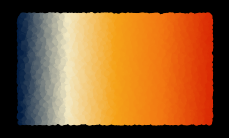
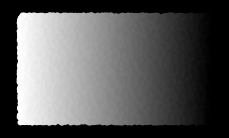
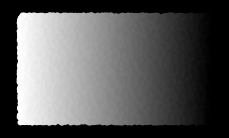
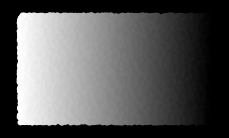
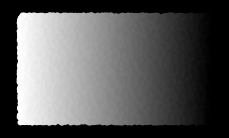
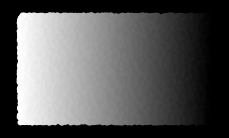
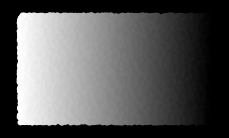
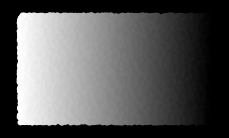
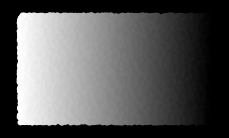

Write Python code to recreate these figures, in order.
import os
import numpy as np
import matplotlib.pyplot as plt
import matplotlib.colors as mplc

class PaintBox():
    '''
    Accepts multiple colour formats:
        hex "#xxxxxx"
        decimal RGB: [0.x,0.x,0.x] or (0.x,0.x,0.x)
        integer RGB: [255,255,255] or (255,255,255)
        or a mixture (if you're feeling perverse.)
    '''
    def __init__(self, name, colours):
        # convert everything into a common format.
        self.dummy_list = mplc.LinearSegmentedColormap.from_list(name="blank_colours",colors=[[1,1,1],[0.5,0.5,0.5],[0.0,0.0,0.0]])

        self.name = name
        self.colours_list = []
        self.basemap = self.dummy_list
        self.savepath = ""
        self.basemap_light = self.dummy_list
        self.basemap_light2 = self.dummy_list
        self.basemap_dark = self.dummy_list
        self.basemap_dark2 = self.dummy_list
        self.basemap_sat = self.dummy_list
        self.basemap_sat2 = self.dummy_list
        self.basemap_dsat = self.dummy_list
        self.basemap_dsat2 = self.dummy_list
        self.mapslist = [self.basemap,
                         self.basemap_light,
                         self.basemap_light2,
                         self.basemap_dark,
                         self.basemap_dark2,
                         self.basemap_sat,
                         self.basemap_sat2,
                         self.basemap_dsat,
                         self.basemap_dsat2]

        for c in colours:
            if c[0] is "#" and len(c) is 7:
                x = mplc.hex2color(c)
                self.colours_list.append(x)
            elif (isinstance(c, (tuple, list))) and (len(c) is 3) and (isinstance(c[0], int)):
                c2 = []
                for i in c:
                    c2.append(i/255)
                self.colours_list.append(tuple(c2))
            elif (isinstance(c, (tuple, list))) and (len(c) is 3) and (isinstance(c[0], float)):
                c2 = []
                for i in c:
                    c2.append(i)
                self.colours_list.append(tuple(c2))
        self.basemap = mplc.LinearSegmentedColormap.from_list(self.name+"_base",self.colours_list)
        self.mapslist = [self.basemap,
                         self.basemap_light,
                         self.basemap_light2,
                         self.basemap_dark,
                         self.basemap_dark2,
                         self.basemap_sat,
                         self.basemap_sat2,
                         self.basemap_dsat,
                         self.basemap_dsat2]



    def save_location(self,path):
        self.savepath = path
        if not os.path.exists(self.savepath):
            os.makedirs(self.savepath)

    def swatches(self,background="black", save=False):
        N = 15000
        x = np.random.rand(N)
        y = np.random.rand(N)
        side_length = 1.181102
        j = 0
        for i in self.mapslist:
            j = j+1
            fig = plt.figure(j, figsize=(side_length*1.7778,side_length))
            ax = fig.add_subplot(1,1,1)
            fig.patch.set_facecolor(background)
            ax.patch.set_facecolor(background)
            ax.spines.clear()
            ax.set_xticks([])
            ax.set_yticks([])
            ax.scatter(y, x, c=y, s=10, cmap=i)
            fig.subplots_adjust(top=1,
                                bottom=0,
                                left=0,
                                right=1,
                                hspace=0,
                                wspace=0)
            if save is True:
                plt.savefig(f"{self.savepath}\\{i.name} {j}.png",
                dpi=300,
                transparent=False)



if __name__ == "__main__":
    test = ["#ffffff", (1.0, 1.0, 1.0), [1.0, 1.0, 1.0], (255, 255, 255), [255, 255, 255]]
    x = PaintBox("test",test)
    print(x.colours_list)

    test = ["#011c41","#F2E8C3","#F5A219","#F27612","#DA2A04"]
    x = PaintBox("_another_test",test)
    print(x.colours_list)
    x.save_location(r".\\test")
    x.swatches()#save=True)
